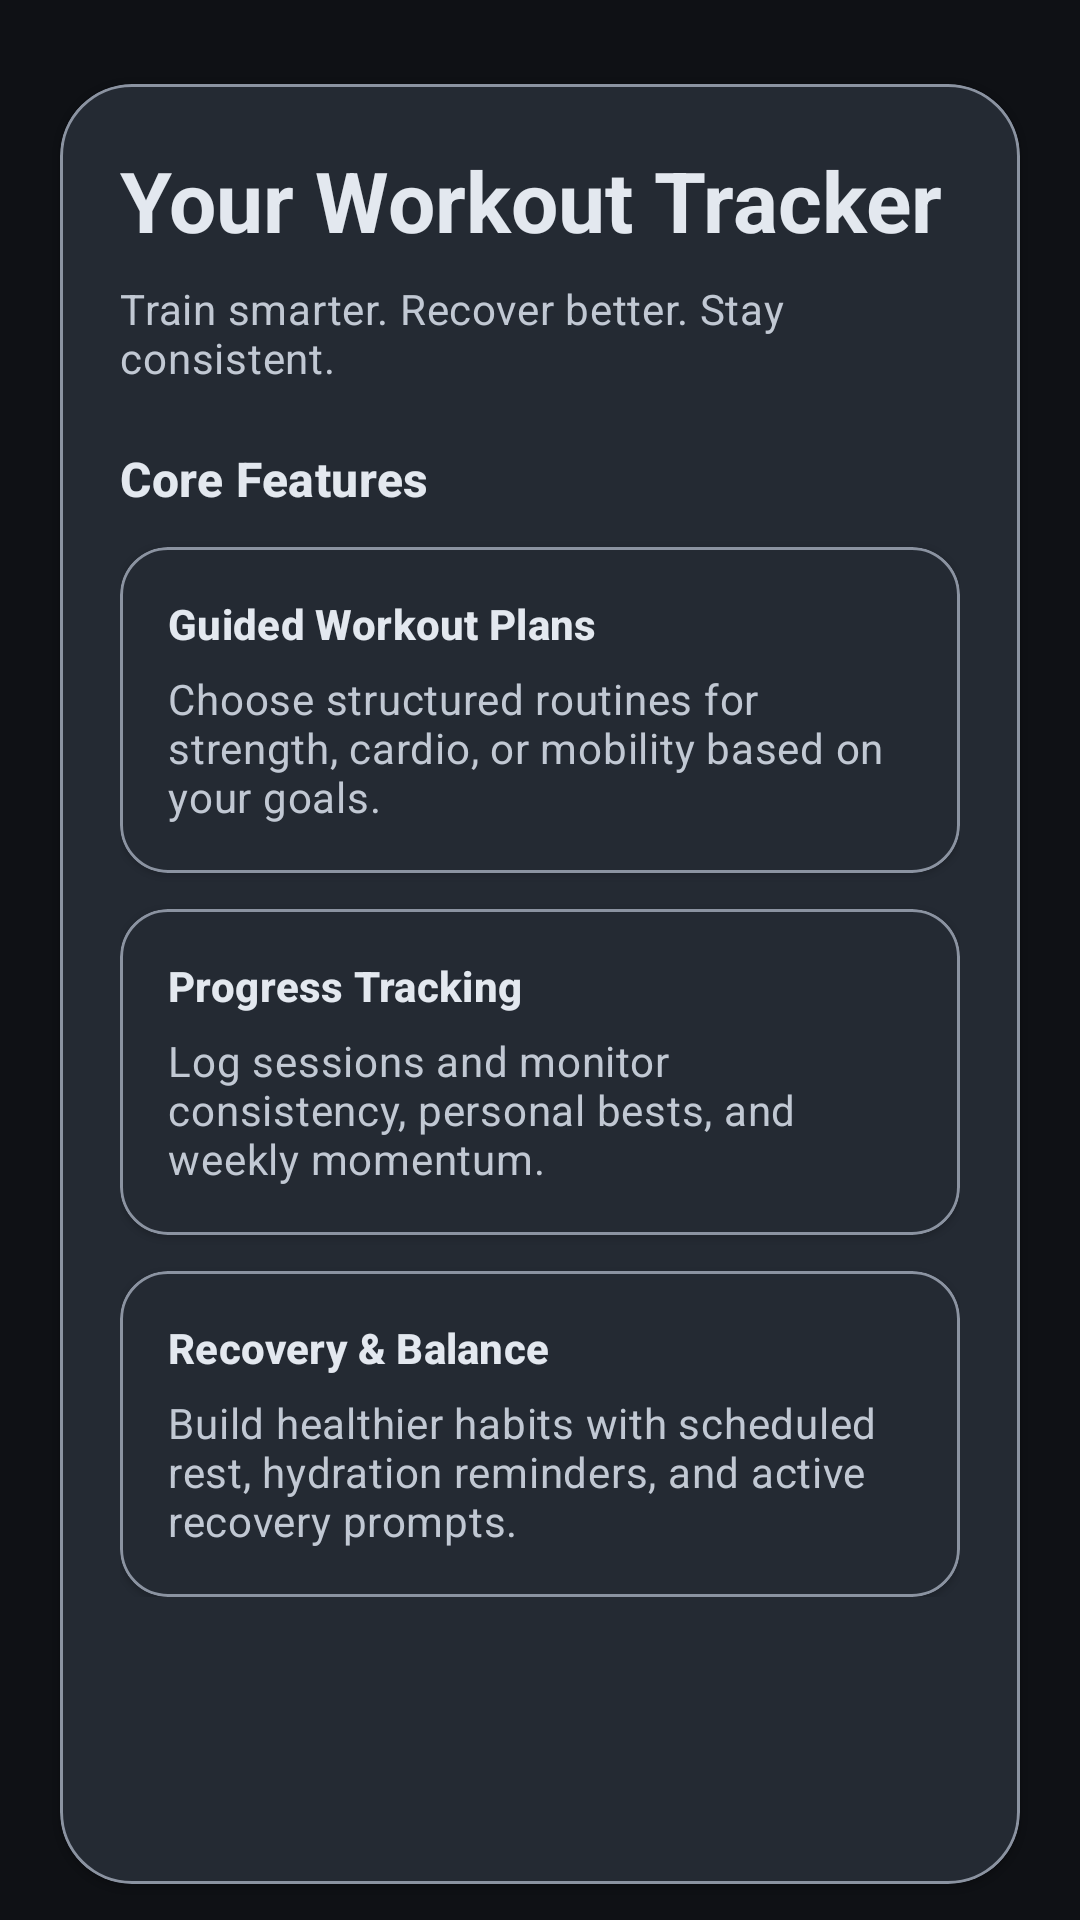

This screen was rendered from an Android layout file. Write that file and the resources it references.
<!-- AndroidManifest.xml: application theme Theme.CS4084Group3 -->
<!-- res/layout/fragment_home.xml -->
<?xml version="1.0" encoding="utf-8"?>
<ScrollView xmlns:android="http://schemas.android.com/apk/res/android"
    xmlns:app="http://schemas.android.com/apk/res-auto"
    android:layout_width="match_parent"
    android:layout_height="match_parent"
    android:background="?android:attr/colorBackground"
    android:clipToPadding="false"
    android:fillViewport="true"
    android:paddingHorizontal="20dp"
    android:paddingTop="20dp"
    android:paddingBottom="20dp">

    <com.google.android.material.card.MaterialCardView
        android:layout_width="match_parent"
        android:layout_height="wrap_content"
        android:layout_marginTop="8dp"
        app:cardCornerRadius="24dp">

        <LinearLayout
            android:layout_width="match_parent"
            android:layout_height="wrap_content"
            android:orientation="vertical"
            android:padding="20dp">

            <TextView
                android:layout_width="wrap_content"
                android:layout_height="wrap_content"
                android:text="@string/intro_heading"
                android:textAppearance="?attr/textAppearanceHeadlineMedium"
                android:textColor="?attr/colorOnSurface"
                android:textStyle="bold" />

            <TextView
                android:layout_width="wrap_content"
                android:layout_height="wrap_content"
                android:layout_marginTop="8dp"
                android:text="@string/intro_subheading"
                android:textAppearance="?attr/textAppearanceBodyMedium"
                android:textColor="?attr/colorOnSurfaceVariant" />

            <TextView
                android:layout_width="wrap_content"
                android:layout_height="wrap_content"
                android:layout_marginTop="20dp"
                android:text="@string/features_title"
                android:textAppearance="?attr/textAppearanceTitleMedium"
                android:textColor="?attr/colorOnSurface"
                android:textStyle="bold" />

            <com.google.android.material.card.MaterialCardView
                style="@style/Widget.CS4084Group3.Card"
                android:layout_width="match_parent"
                android:layout_height="wrap_content"
                android:layout_marginTop="12dp"
                app:cardCornerRadius="16dp">

                <LinearLayout
                    android:layout_width="match_parent"
                    android:layout_height="wrap_content"
                    android:orientation="vertical"
                    android:padding="16dp">

                    <TextView
                        android:layout_width="wrap_content"
                        android:layout_height="wrap_content"
                        android:text="@string/feature_one_title"
                        android:textAppearance="?attr/textAppearanceTitleSmall"
                        android:textColor="?attr/colorOnSurface"
                        android:textStyle="bold" />

                    <TextView
                        android:layout_width="wrap_content"
                        android:layout_height="wrap_content"
                        android:layout_marginTop="6dp"
                        android:text="@string/feature_one_body"
                        android:textAppearance="?attr/textAppearanceBodyMedium"
                        android:textColor="?attr/colorOnSurfaceVariant" />
                </LinearLayout>
            </com.google.android.material.card.MaterialCardView>

            <com.google.android.material.card.MaterialCardView
                style="@style/Widget.CS4084Group3.Card"
                android:layout_width="match_parent"
                android:layout_height="wrap_content"
                android:layout_marginTop="12dp"
                app:cardCornerRadius="16dp">

                <LinearLayout
                    android:layout_width="match_parent"
                    android:layout_height="wrap_content"
                    android:orientation="vertical"
                    android:padding="16dp">

                    <TextView
                        android:layout_width="wrap_content"
                        android:layout_height="wrap_content"
                        android:text="@string/feature_two_title"
                        android:textAppearance="?attr/textAppearanceTitleSmall"
                        android:textColor="?attr/colorOnSurface"
                        android:textStyle="bold" />

                    <TextView
                        android:layout_width="wrap_content"
                        android:layout_height="wrap_content"
                        android:layout_marginTop="6dp"
                        android:text="@string/feature_two_body"
                        android:textAppearance="?attr/textAppearanceBodyMedium"
                        android:textColor="?attr/colorOnSurfaceVariant" />
                </LinearLayout>
            </com.google.android.material.card.MaterialCardView>

            <com.google.android.material.card.MaterialCardView
                style="@style/Widget.CS4084Group3.Card"
                android:layout_width="match_parent"
                android:layout_height="wrap_content"
                android:layout_marginTop="12dp"
                app:cardCornerRadius="16dp">

                <LinearLayout
                    android:layout_width="match_parent"
                    android:layout_height="wrap_content"
                    android:orientation="vertical"
                    android:padding="16dp">

                    <TextView
                        android:layout_width="wrap_content"
                        android:layout_height="wrap_content"
                        android:text="@string/feature_three_title"
                        android:textAppearance="?attr/textAppearanceTitleSmall"
                        android:textColor="?attr/colorOnSurface"
                        android:textStyle="bold" />

                    <TextView
                        android:layout_width="wrap_content"
                        android:layout_height="wrap_content"
                        android:layout_marginTop="6dp"
                        android:text="@string/feature_three_body"
                        android:textAppearance="?attr/textAppearanceBodyMedium"
                        android:textColor="?attr/colorOnSurfaceVariant" />
                </LinearLayout>
            </com.google.android.material.card.MaterialCardView>

        </LinearLayout>
    </com.google.android.material.card.MaterialCardView>

</ScrollView>
<!-- resources referenced by this layout -->
<resources>
  <string name="feature_one_body">Choose structured routines for strength, cardio, or mobility based on your goals.</string>
  <string name="feature_one_title">Guided Workout Plans</string>
  <string name="feature_three_body">Build healthier habits with scheduled rest, hydration reminders, and active recovery prompts.</string>
  <string name="feature_three_title">Recovery &amp; Balance</string>
  <string name="feature_two_body">Log sessions and monitor consistency, personal bests, and weekly momentum.</string>
  <string name="feature_two_title">Progress Tracking</string>
  <string name="features_title">Core Features</string>
  <string name="intro_heading">Your Workout Tracker</string>
  <string name="intro_subheading">Train smarter. Recover better. Stay consistent.</string>
  <style name="Widget.CS4084Group3.Card" parent="Widget.Material3.CardView.Elevated">
          <item name="cardBackgroundColor">?attr/colorSurfaceVariant</item>
          <item name="strokeColor">?attr/colorOutline</item>
          <item name="strokeWidth">1dp</item>
      </style>
  <style name="Theme.CS4084Group3" parent="Base.Theme.CS4084Group3" />
  <style name="Base.Theme.CS4084Group3" parent="Theme.Material3.Dark.NoActionBar">
          <item name="colorPrimary">@color/md_theme_dark_primary</item>
          <item name="colorOnPrimary">@color/md_theme_dark_onPrimary</item>
          <item name="colorSecondary">@color/md_theme_dark_secondary</item>
          <item name="colorOnSecondary">@color/md_theme_dark_onSecondary</item>
          <item name="android:colorBackground">@color/md_theme_dark_background</item>
          <item name="colorSurface">@color/md_theme_dark_surface</item>
          <item name="colorOnSurface">@color/md_theme_dark_onSurface</item>
          <item name="colorSurfaceVariant">@color/md_theme_dark_surfaceVariant</item>
          <item name="colorOnSurfaceVariant">@color/md_theme_dark_onSurfaceVariant</item>
          <item name="colorOutline">@color/md_theme_dark_outline</item>
          <item name="android:statusBarColor">@android:color/transparent</item>
          <item name="android:navigationBarColor">@color/md_theme_dark_surface</item>
          <item name="android:windowLightStatusBar">false</item>
          <item name="android:windowLightNavigationBar">false</item>
          <item name="toolbarStyle">@style/Widget.CS4084Group3.TopAppBar</item>
          <item name="bottomNavigationStyle">@style/Widget.CS4084Group3.BottomNav</item>
          <item name="materialCardViewStyle">@style/Widget.CS4084Group3.Card</item>
      </style>
  <color name="md_theme_dark_primary">#7DD3FC</color>
  <color name="md_theme_dark_onPrimary">#00344A</color>
  <color name="md_theme_dark_secondary">#A7C8E8</color>
  <color name="md_theme_dark_onSecondary">#0A314D</color>
  <color name="md_theme_dark_background">#0F1115</color>
  <color name="md_theme_dark_surface">#161A20</color>
  <color name="md_theme_dark_onSurface">#E3E8EF</color>
  <color name="md_theme_dark_surfaceVariant">#242A33</color>
  <color name="md_theme_dark_onSurfaceVariant">#C1C8D3</color>
  <color name="md_theme_dark_outline">#8B93A1</color>
  <style name="Widget.CS4084Group3.TopAppBar" parent="Widget.Material3.Toolbar">
          <item name="backgroundTint">?attr/colorSurface</item>
          <item name="titleTextColor">?attr/colorOnSurface</item>
          <item name="subtitleTextColor">?attr/colorOnSurfaceVariant</item>
          <item name="elevation">0dp</item>
      </style>
  <style name="Widget.CS4084Group3.BottomNav" parent="Widget.Material3.BottomNavigationView">
          <item name="android:background">?attr/colorSurface</item>
          <item name="itemIconTint">@color/bottom_nav_item_tint</item>
          <item name="itemTextColor">@color/bottom_nav_item_tint</item>
      </style>
</resources>
